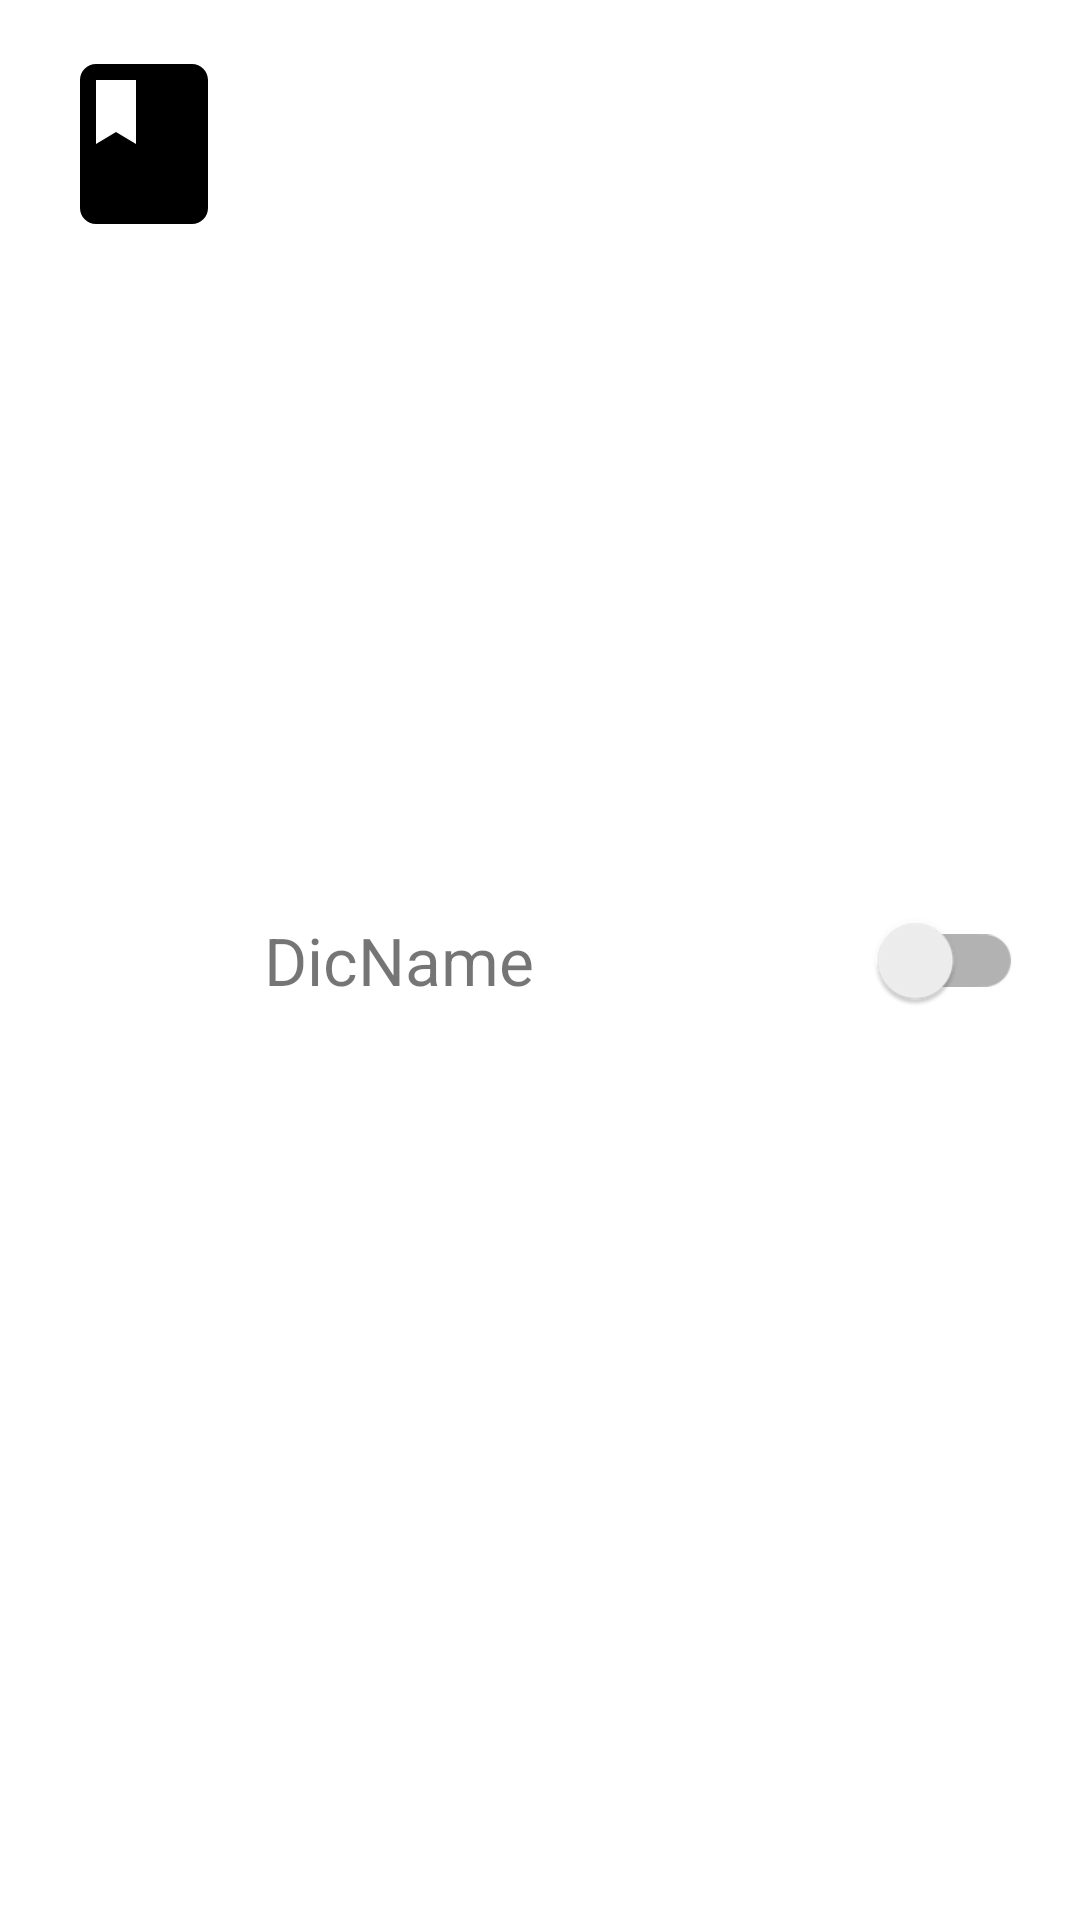

Layout XML and referenced resources for this Android screen:
<!-- AndroidManifest.xml: application theme Theme.Seiko -->
<!-- res/layout/adapter_dicitem.xml -->
<?xml version="1.0" encoding="utf-8"?>
<androidx.constraintlayout.widget.ConstraintLayout
        xmlns:android="http://schemas.android.com/apk/res/android"
        xmlns:app="http://schemas.android.com/apk/res-auto"
        android:layout_width="match_parent"
        android:layout_height="wrap_content"
        android:padding="16dp">

    <ImageView
            android:layout_width="64dp"
            android:layout_height="64dp"
            android:id="@+id/adapter_dicitem_img"
            app:srcCompat="@drawable/ic_dic"
            app:layout_constraintTop_toTopOf="parent"
            app:layout_constraintStart_toStartOf="parent"
            android:contentDescription="Dic Icon"/>
    <TextView
            android:text="DicName"
            android:layout_width="wrap_content"
            android:layout_height="wrap_content"
            android:id="@+id/adapter_dicitem_name"
            android:textSize="22sp"
            android:layout_marginStart="8dp"
            app:layout_constraintStart_toEndOf="@+id/adapter_dicitem_img"
            app:layout_constraintTop_toTopOf="parent"
            app:layout_constraintBottom_toBottomOf="parent"/>

    <androidx.appcompat.widget.SwitchCompat
            android:focusable="false"
            android:scaleX="1.25"
            android:scaleY="1.25"
            android:layout_width="wrap_content"
            android:layout_height="wrap_content"
            android:id="@+id/adapter_dicitem_status"
            android:layout_marginEnd="8dp"
            app:layout_constraintEnd_toEndOf="parent"
            app:layout_constraintTop_toTopOf="parent"
            app:layout_constraintBottom_toBottomOf="parent"/>
</androidx.constraintlayout.widget.ConstraintLayout>
<!-- resources referenced by this layout -->
<resources>
  <!-- drawable ic_dic (drawable) -->
  <?xml version="1.0" encoding="UTF-8" standalone="no"?>
  <vector xmlns:android="http://schemas.android.com/apk/res/android" android:height="48dp" android:tint="#000000"
          android:viewportHeight="24.0" android:viewportWidth="24.0" android:width="48dp">
  
      <path android:fillColor="@android:color/white"
            android:pathData="M18,2H6c-1.1,0 -2,0.9 -2,2v16c0,1.1 0.9,2 2,2h12c1.1,0 2,-0.9 2,-2V4c0,-1.1 -0.9,-2 -2,-2zM6,4h5v8l-2.5,-1.5L6,12V4z"/>
  
  </vector>
  <style name="Theme.Seiko" parent="Theme.MaterialComponents.DayNight.DarkActionBar">
          
          <item name="colorPrimary">@color/purple_200</item>
          <item name="windowActionBar">false</item>
          <item name="windowNoTitle">true</item>
          <item name="colorPrimaryVariant">@color/purple_700</item>
          <item name="colorOnPrimary">@color/white</item>
          
          <item name="colorSecondary">@color/teal_200</item>
          <item name="colorSecondaryVariant">@color/teal_700</item>
          <item name="colorOnSecondary">@color/white</item>
          
          <item name="android:statusBarColor">?attr/colorPrimary</item>
  
          
  
      </style>
  <color name="purple_200">#FF5DD0FF</color>
  <color name="purple_700">#FF2596DC</color>
  <color name="white">#FFFFFFFF</color>
  <color name="teal_200">#FF03DAC5</color>
  <color name="teal_700">#FF018786</color>
</resources>
